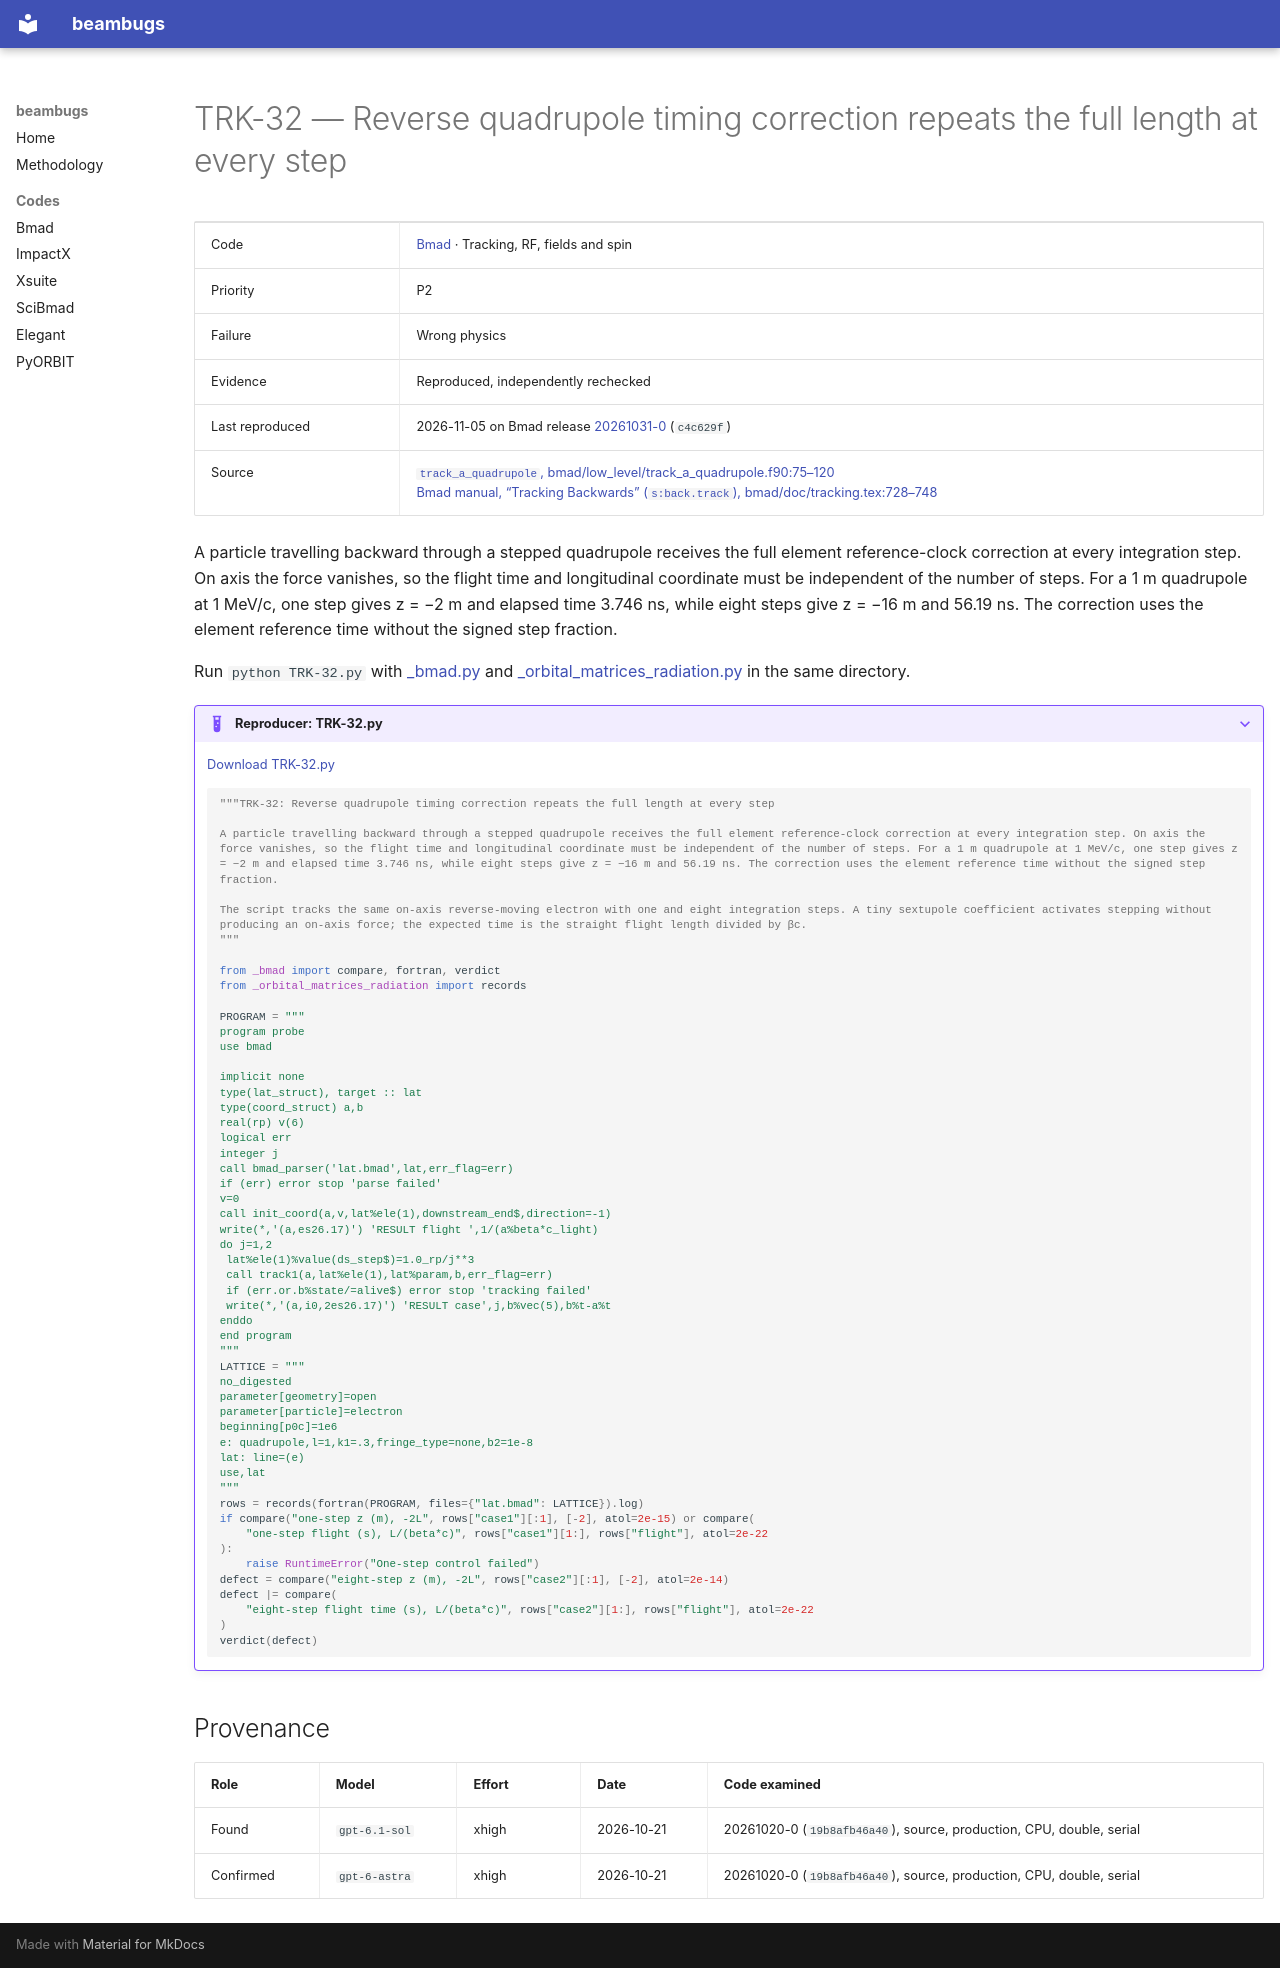

repository: nikitakuklev/beambugs · page: bmad/TRK-32/index.html · generator: mkdocs

---
title: "TRK-32: Reverse quadrupole timing correction repeats the full length at every step"
hide:
  - toc
---

# TRK-32 — Reverse quadrupole timing correction repeats the full length at every step

| | |
|---|---|
| Code | [Bmad](../index.md) · Tracking, RF, fields and spin |
| Priority | P2 |
| Failure | Wrong physics |
| Evidence | Reproduced, independently rechecked |
| Last reproduced | 2026-11-05 on Bmad release [20261031-0](https://github.com/bmad-sim/bmad-ecosystem/tree/20261031-0) (`c4c629f`) |
| Source | [`track_a_quadrupole`, bmad/low_level/track_a_quadrupole.f90:75–120](https://github.com/bmad-sim/bmad-ecosystem/blob/c4c629fc9071d3a56cb1ba5bc714baba65e9c5d3/bmad/low_level/track_a_quadrupole.f90#L75-L120)<br>[Bmad manual, “Tracking Backwards” (`s:back.track`), bmad/doc/tracking.tex:728–748](https://github.com/bmad-sim/bmad-ecosystem/blob/c4c629fc9071d3a56cb1ba5bc714baba65e9c5d3/bmad/doc/tracking.tex#L728-L748) |

A particle travelling backward through a stepped quadrupole receives the full element reference-clock correction at every integration step. On axis the force vanishes, so the flight time and longitudinal coordinate must be independent of the number of steps. For a 1 m quadrupole at 1 MeV/c, one step gives z = −2 m and elapsed time 3.746 ns, while eight steps give z = −16 m and 56.19 ns. The correction uses the element reference time without the signed step fraction.

Run `python TRK-32.py` with [_bmad.py](../helpers/_bmad.py) and [_orbital_matrices_radiation.py](../helpers/_orbital_matrices_radiation.py) in the same directory.

??? example "Reproducer: TRK-32.py"

    [Download TRK-32.py](TRK-32.py)

    ```python
    """TRK-32: Reverse quadrupole timing correction repeats the full length at every step

    A particle travelling backward through a stepped quadrupole receives the full element reference-clock correction at every integration step. On axis the force vanishes, so the flight time and longitudinal coordinate must be independent of the number of steps. For a 1 m quadrupole at 1 MeV/c, one step gives z = −2 m and elapsed time 3.746 ns, while eight steps give z = −16 m and 56.19 ns. The correction uses the element reference time without the signed step fraction.

    The script tracks the same on-axis reverse-moving electron with one and eight integration steps. A tiny sextupole coefficient activates stepping without producing an on-axis force; the expected time is the straight flight length divided by βc.
    """

    from _bmad import compare, fortran, verdict
    from _orbital_matrices_radiation import records

    PROGRAM = """
    program probe
    use bmad

    implicit none
    type(lat_struct), target :: lat
    type(coord_struct) a,b
    real(rp) v(6)
    logical err
    integer j
    call bmad_parser('lat.bmad',lat,err_flag=err)
    if (err) error stop 'parse failed'
    v=0
    call init_coord(a,v,lat%ele(1),downstream_end$,direction=-1)
    write(*,'(a,es26.17)') 'RESULT flight ',1/(a%beta*c_light)
    do j=1,2
     lat%ele(1)%value(ds_step$)=1.0_rp/j**3
     call track1(a,lat%ele(1),lat%param,b,err_flag=err)
     if (err.or.b%state/=alive$) error stop 'tracking failed'
     write(*,'(a,i0,2es26.17)') 'RESULT case',j,b%vec(5),b%t-a%t
    enddo
    end program
    """
    LATTICE = """
    no_digested
    parameter[geometry]=open
    parameter[particle]=electron
    beginning[p0c]=1e6
    e: quadrupole,l=1,k1=.3,fringe_type=none,b2=1e-8
    lat: line=(e)
    use,lat
    """
    rows = records(fortran(PROGRAM, files={"lat.bmad": LATTICE}).log)
    if compare("one-step z (m), -2L", rows["case1"][:1], [-2], atol=2e-15) or compare(
        "one-step flight (s), L/(beta*c)", rows["case1"][1:], rows["flight"], atol=2e-22
    ):
        raise RuntimeError("One-step control failed")
    defect = compare("eight-step z (m), -2L", rows["case2"][:1], [-2], atol=2e-14)
    defect |= compare(
        "eight-step flight time (s), L/(beta*c)", rows["case2"][1:], rows["flight"], atol=2e-22
    )
    verdict(defect)

    ```

## Provenance

| Role | Model | Effort | Date | Code examined |
|---|---|---|---|---|
| Found | <span class="bb-nowrap">`gpt-6.1-sol`</span> | xhigh | <span class="bb-nowrap">2026-10-21</span> | 20261020-0 (`19b8afb46a40`), source, production, CPU, double, serial |
| Confirmed | <span class="bb-nowrap">`gpt-6-astra`</span> | xhigh | <span class="bb-nowrap">2026-10-21</span> | 20261020-0 (`19b8afb46a40`), source, production, CPU, double, serial |
